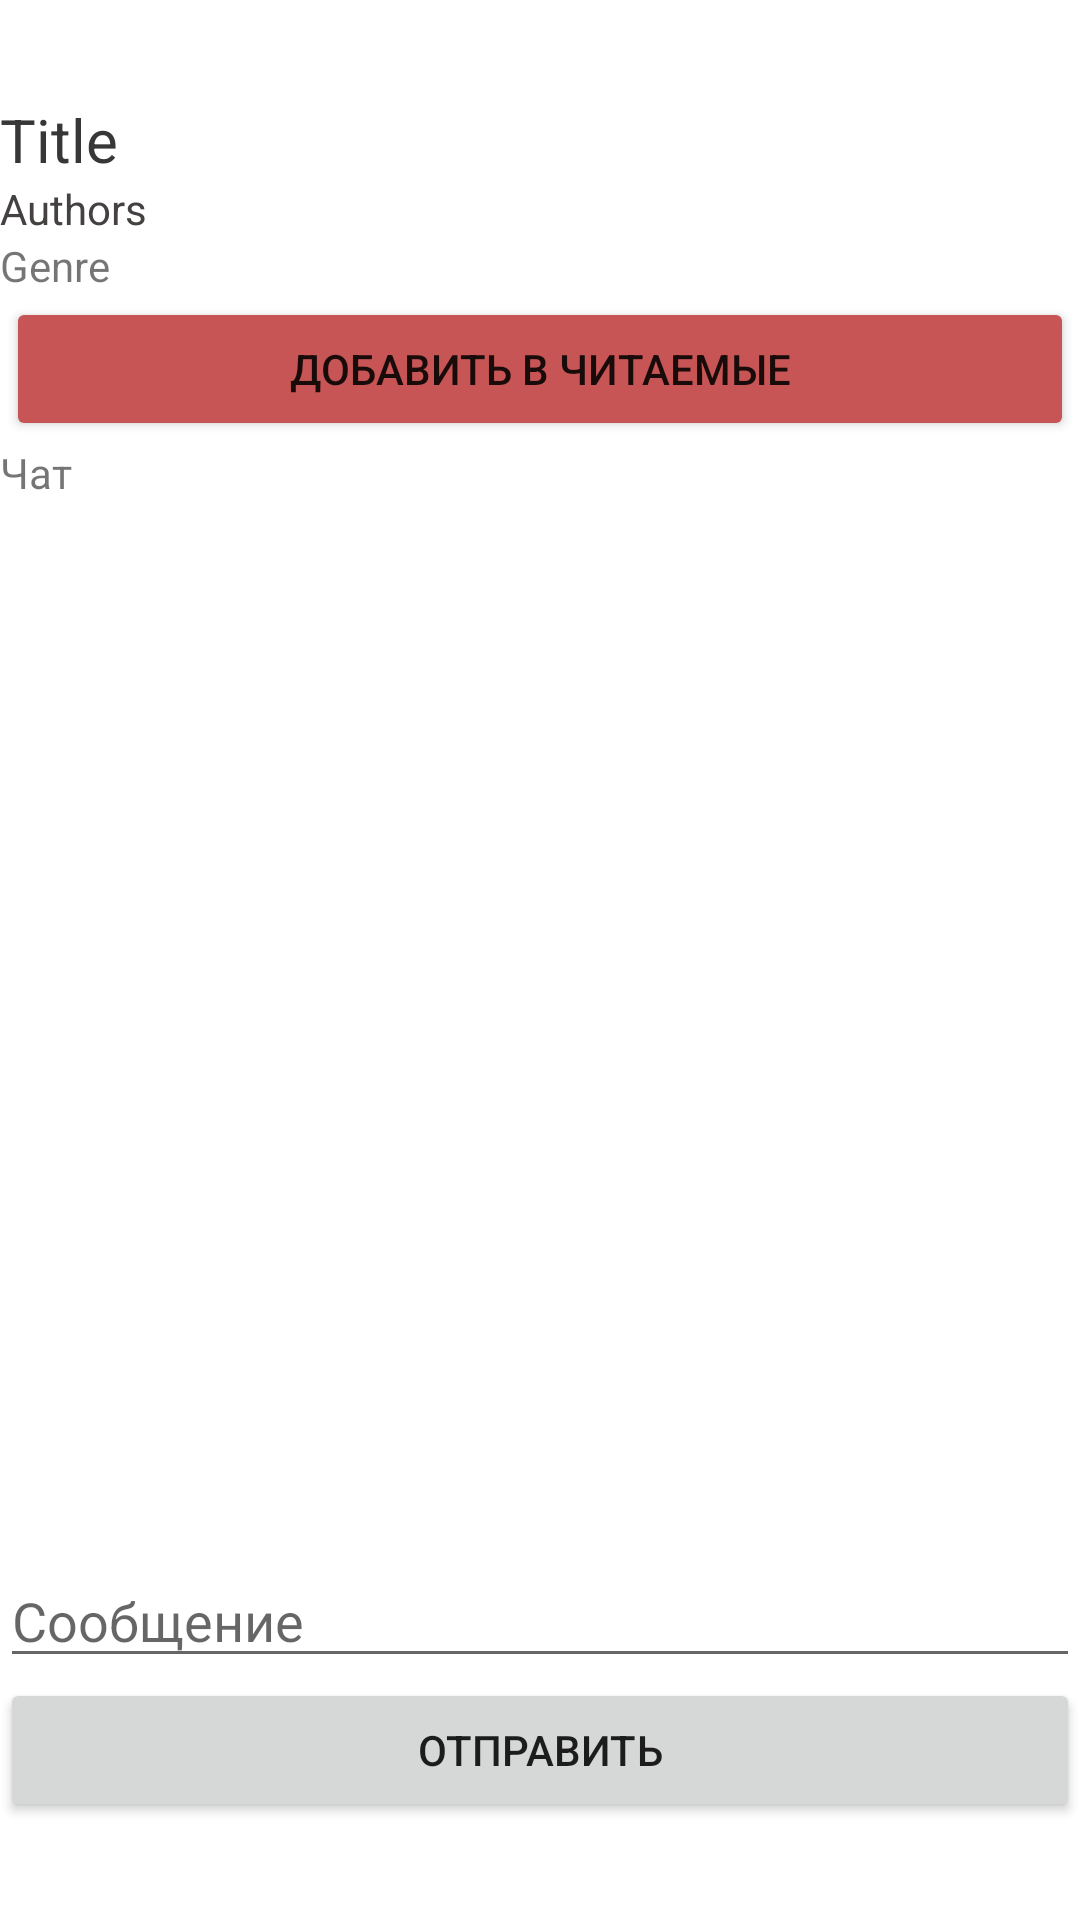

Here is an Android app screen rendered from its layout file. Give the layout XML and the strings, colors and styles it references.
<!-- AndroidManifest.xml: application theme Theme.App2 -->
<!-- res/layout/dialog_book.xml -->
<?xml version="1.0" encoding="utf-8"?>
<androidx.constraintlayout.widget.ConstraintLayout xmlns:android="http://schemas.android.com/apk/res/android"
    xmlns:app="http://schemas.android.com/apk/res-auto"
    xmlns:tools="http://schemas.android.com/tools"
    android:layout_width="match_parent"
    android:layout_height="wrap_content">

    <LinearLayout
        android:layout_width="match_parent"
        android:layout_height="wrap_content"
        android:orientation="vertical"
        app:layout_constraintBottom_toBottomOf="parent"
        app:layout_constraintEnd_toEndOf="parent"
        app:layout_constraintHorizontal_bias="0.0"
        app:layout_constraintStart_toStartOf="parent"
        app:layout_constraintTop_toTopOf="parent">

        <TextView
            android:id="@+id/BkTitle"
            android:layout_width="match_parent"
            android:layout_height="wrap_content"
            android:text="Title"
            android:textColor="#373737"
            android:textSize="20sp" />

        <TextView
            android:id="@+id/authorsDialog"
            android:layout_width="match_parent"
            android:layout_height="wrap_content"
            android:text="Authors"
            android:textColor="#454141"
            app:layout_constraintTop_toTopOf="parent" />

        <TextView
            android:id="@+id/genre"
            android:layout_width="match_parent"
            android:layout_height="wrap_content"
            android:text="Genre" />

        <Button
            android:id="@+id/btn_add_in_my_book"
            android:layout_width="match_parent"
            android:layout_height="wrap_content"
            android:layout_marginHorizontal="2dp"
            android:layout_marginVertical="1dp"
            android:backgroundTint="#C85555"
            android:text="Добавить в читаемые"
            app:cornerRadius="12dp" />

        <TextView
            android:id="@+id/textId"
            android:layout_width="match_parent"
            android:layout_height="370dp"
            android:text="Чат"
            android:textSize="14sp" />

        <EditText
            android:id="@+id/sendedText"
            android:layout_width="match_parent"
            android:layout_height="wrap_content"
            android:ems="10"
            android:hint="Сообщение"
            android:inputType="text" />

        <Button
            android:id="@+id/btnSend"
            android:layout_width="match_parent"
            android:layout_height="wrap_content"
            android:text="Отправить" />
    </LinearLayout>
</androidx.constraintlayout.widget.ConstraintLayout>
<!-- resources referenced by this layout -->
<resources>
  <style name="Theme.App2" parent="Theme.MaterialComponents.DayNight.DarkActionBar">
          
          <item name="colorPrimary">@color/purple_500</item>
          <item name="colorPrimaryVariant">@color/purple_700</item>
          <item name="colorOnPrimary">@color/white</item>
          
          <item name="colorSecondary">@color/teal_200</item>
          <item name="colorSecondaryVariant">@color/teal_700</item>
          <item name="colorOnSecondary">@color/black</item>
          
          <item name="android:statusBarColor">?attr/colorPrimaryVariant</item>
          
      </style>
  <!-- not gathered from this repository: default colours our renderer supplied (Android Studio template values) -->
  <color name="purple_500">#FF6200EE</color>
  <color name="purple_700">#FF3700B3</color>
  <color name="teal_200">#FF03DAC5</color>
  <color name="teal_700">#FF018786</color>
  <color name="black">#FF000000</color>
  <color name="white">#FFFFFFFF</color>
</resources>
